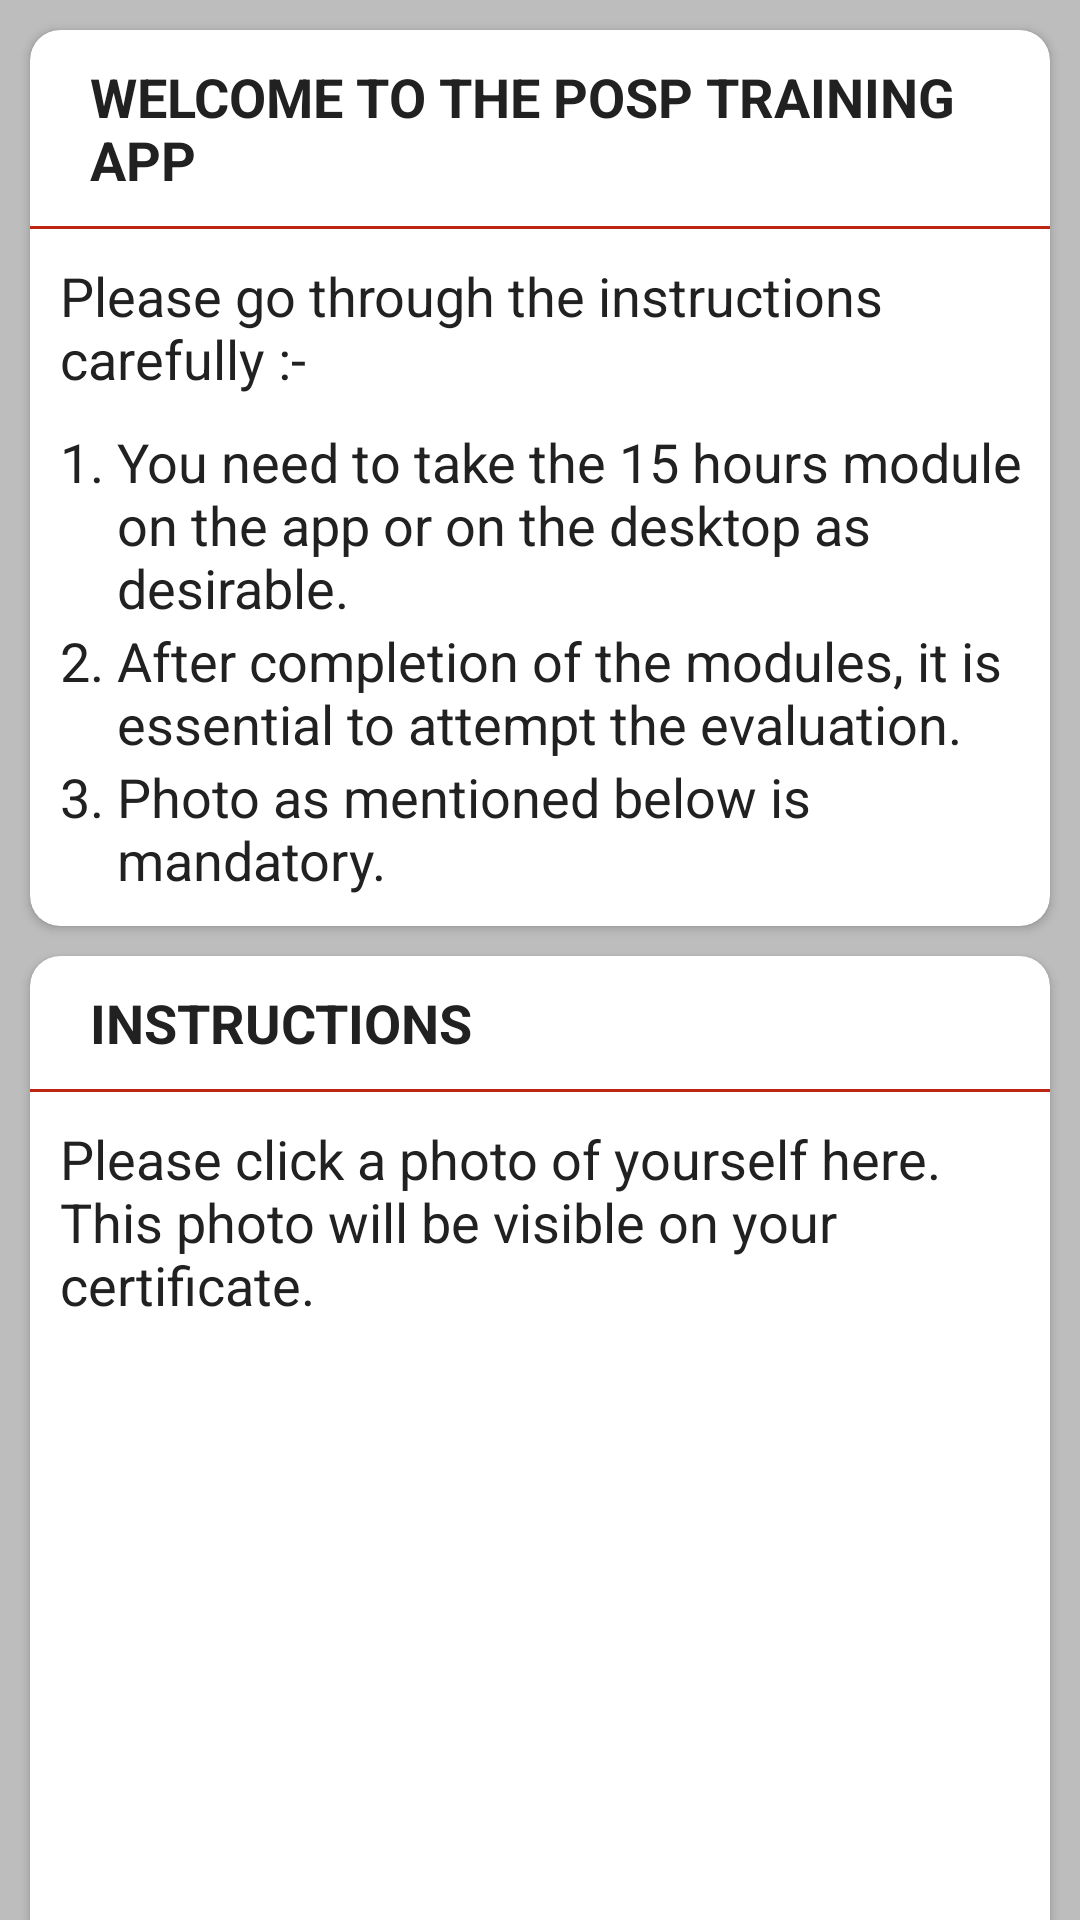

The Android layout XML behind this screen, and the referenced resources:
<!-- AndroidManifest.xml: application theme AppTheme.NoActionBar -->
<!-- res/layout/content_main.xml -->
<?xml version="1.0" encoding="utf-8"?>
<LinearLayout xmlns:android="http://schemas.android.com/apk/res/android"
    xmlns:app="http://schemas.android.com/apk/res-auto"
    xmlns:tools="http://schemas.android.com/tools"
    android:layout_width="match_parent"
    android:layout_height="match_parent"
    android:orientation="vertical"
    app:layout_behavior="@string/appbar_scrolling_view_behavior"
    tools:context="com.posp.trainingapp.home.MainActivity"
    tools:showIn="@layout/app_bar_main">

    <ScrollView
        android:layout_width="match_parent"
        android:layout_height="match_parent"
        android:scrollbars="none">

        <LinearLayout
            android:layout_width="match_parent"
            android:layout_height="match_parent"
            android:orientation="vertical">

            <androidx.cardview.widget.CardView
                android:layout_width="match_parent"
                android:layout_height="wrap_content"
                android:layout_marginLeft="@dimen/gap"
                android:layout_marginRight="@dimen/gap"
                android:layout_marginTop="@dimen/gap"
                app:cardCornerRadius="@dimen/gap">

                <LinearLayout
                    android:layout_marginBottom="@dimen/gap"
                    android:layout_width="match_parent"
                    android:layout_height="match_parent"
                    android:orientation="vertical">

                    <TextView
                        android:layout_width="match_parent"
                        android:layout_height="wrap_content"
                        android:layout_marginLeft="@dimen/gap"
                        android:gravity="left"
                        android:padding="@dimen/gap"
                        android:text="Welcome to the POSP Training App"
                        android:textAllCaps="true"
                        android:textAppearance="@style/Base.TextAppearance.AppCompat.Medium"
                        android:textStyle="bold" />

                    <View
                        android:layout_width="match_parent"
                        android:layout_height="1dp"
                        android:background="@color/colorPrimaryDark" />

                    <TextView
                        android:layout_width="match_parent"
                        android:layout_height="wrap_content"
                        android:gravity="left"
                        android:padding="@dimen/gap"
                        android:text="Please go through the instructions carefully :- "
                        android:textAppearance="@style/Base.TextAppearance.AppCompat.Medium"
                        android:textColor="@color/application_primary_text_color" />

                    <LinearLayout
                        android:layout_width="match_parent"
                        android:layout_height="wrap_content"
                        android:layout_marginLeft="@dimen/gap"
                        android:orientation="horizontal">

                        <TextView
                            android:layout_width="wrap_content"
                            android:layout_height="wrap_content"
                            android:gravity="left"
                            android:text="1. "
                            android:textAppearance="@style/Base.TextAppearance.AppCompat.Medium"
                            android:textColor="@color/application_primary_text_color" />

                        <TextView
                            android:layout_width="wrap_content"
                            android:layout_height="wrap_content"
                            android:gravity="left"
                            android:text="You need to take the 15 hours module on the app or on the desktop as desirable."
                            android:textAppearance="@style/Base.TextAppearance.AppCompat.Medium"
                            android:textColor="@color/application_primary_text_color" />
                    </LinearLayout>

                    <LinearLayout
                        android:layout_width="match_parent"
                        android:layout_height="wrap_content"
                        android:layout_marginLeft="@dimen/gap"
                        android:orientation="horizontal">

                        <TextView
                            android:layout_width="wrap_content"
                            android:layout_height="wrap_content"
                            android:gravity="left"
                            android:text="2. "
                            android:textAppearance="@style/Base.TextAppearance.AppCompat.Medium"
                            android:textColor="@color/application_primary_text_color" />

                        <TextView
                            android:layout_width="wrap_content"
                            android:layout_height="wrap_content"
                            android:gravity="left"
                            android:text="After completion of the modules, it is essential to attempt the evaluation."
                            android:textAppearance="@style/Base.TextAppearance.AppCompat.Medium"
                            android:textColor="@color/application_primary_text_color" />
                    </LinearLayout>

                    <LinearLayout
                        android:layout_width="match_parent"
                        android:layout_height="wrap_content"
                        android:layout_marginLeft="@dimen/gap"
                        android:orientation="horizontal">

                        <TextView
                            android:layout_width="wrap_content"
                            android:layout_height="wrap_content"
                            android:gravity="left"
                            android:text="3. "
                            android:textAppearance="@style/Base.TextAppearance.AppCompat.Medium"
                            android:textColor="@color/application_primary_text_color" />

                        <TextView
                            android:layout_width="wrap_content"
                            android:layout_height="wrap_content"
                            android:gravity="left"
                            android:text="Photo as mentioned below is mandatory."
                            android:textAppearance="@style/Base.TextAppearance.AppCompat.Medium"
                            android:textColor="@color/application_primary_text_color" />
                    </LinearLayout>

                </LinearLayout>
            </androidx.cardview.widget.CardView>

            <androidx.cardview.widget.CardView
                android:layout_width="match_parent"
                android:layout_height="wrap_content"
                android:layout_marginLeft="@dimen/gap"
                android:layout_marginRight="@dimen/gap"
                android:layout_marginTop="@dimen/gap"
                app:cardCornerRadius="@dimen/gap">

                <LinearLayout
                    android:layout_width="match_parent"
                    android:layout_height="match_parent"
                    android:orientation="vertical">

                    <TextView
                        android:layout_width="match_parent"
                        android:layout_height="wrap_content"
                        android:layout_marginLeft="@dimen/gap"
                        android:gravity="left"
                        android:padding="@dimen/gap"
                        android:textAllCaps="true"
                        android:text="Instructions"
                        android:textAppearance="@style/Base.TextAppearance.AppCompat.Medium"
                        android:textStyle="bold" />

                    <View
                        android:layout_width="match_parent"
                        android:layout_height="1dp"
                        android:background="@color/colorPrimaryDark" />

                    <TextView
                        android:layout_width="match_parent"
                        android:layout_height="wrap_content"
                        android:gravity="left"
                        android:padding="@dimen/gap"
                        android:text="Please click a photo of yourself here. This photo will be visible on your certificate."
                        android:textAppearance="@style/Base.TextAppearance.AppCompat.Medium"
                        android:textColor="@color/application_primary_text_color" />

                    <ImageView
                        android:id="@+id/cameraIcon"
                        android:layout_width="200dp"
                        android:layout_height="200dp"
                        android:layout_gravity="center"
                        android:layout_marginBottom="@dimen/gap"
                        android:scaleType="fitCenter"
                        android:src="@drawable/camera" />

                    <Button
                        android:id="@+id/btnNext"
                        style="@style/GreenButton"
                        android:layout_width="match_parent"
                        android:layout_height="wrap_content"
                        android:layout_margin="@dimen/gap"
                        android:text="Next"
                        android:textAppearance="@style/Base.TextAppearance.AppCompat.Large"
                        android:textColor="@android:color/white"
                        android:visibility="gone" />
                </LinearLayout>
            </androidx.cardview.widget.CardView>

            <androidx.cardview.widget.CardView

                android:layout_width="match_parent"
                android:layout_height="wrap_content"
                android:layout_marginLeft="@dimen/gap"
                android:layout_marginRight="@dimen/gap"
                android:layout_marginTop="@dimen/gap"
                android:visibility="gone"
                app:cardCornerRadius="@dimen/gap">

                <LinearLayout
                    android:layout_width="match_parent"
                    android:layout_height="wrap_content"
                    android:orientation="vertical">

                    <TextView
                        android:id="@+id/tvStudyMaterial"
                        style="@style/GreenButton"
                        android:layout_width="match_parent"
                        android:layout_height="wrap_content"
                        android:layout_margin="@dimen/gap"
                        android:text="Study Material"
                        android:textAppearance="@style/Base.TextAppearance.AppCompat.Large"
                        android:textColor="@android:color/white" />

                    <View
                        android:layout_width="match_parent"
                        android:layout_height="1dp"
                        android:background="@color/divider" />

                    <TextView
                        android:id="@+id/tvStartExam"
                        style="@style/GreenButton"
                        android:layout_width="match_parent"
                        android:layout_height="wrap_content"
                        android:layout_margin="@dimen/gap"
                        android:layout_marginTop="@dimen/gap"
                        android:text="Start Exam"
                        android:textAppearance="@style/Base.TextAppearance.AppCompat.Large"
                        android:textColor="@android:color/white" />
                </LinearLayout>
            </androidx.cardview.widget.CardView>

        </LinearLayout>
    </ScrollView>


</LinearLayout>
<!-- res/layout/app_bar_main.xml (included above) -->
<?xml version="1.0" encoding="utf-8"?>
<androidx.coordinatorlayout.widget.CoordinatorLayout xmlns:android="http://schemas.android.com/apk/res/android"
    xmlns:app="http://schemas.android.com/apk/res-auto"
    xmlns:tools="http://schemas.android.com/tools"
    android:layout_width="match_parent"
    android:layout_height="match_parent"
    tools:context="com.posp.trainingapp.home.MainActivity">

    <com.google.android.material.appbar.AppBarLayout
        android:layout_width="match_parent"
        android:layout_height="wrap_content"
        android:theme="@style/AppTheme.NoActionBar.AppBarOverlay">

        <androidx.appcompat.widget.Toolbar
            android:id="@+id/toolbar"
            android:layout_width="match_parent"
            android:layout_height="?attr/actionBarSize"
            android:background="?attr/colorPrimary"
            app:popupTheme="@style/AppTheme.NoActionBar.PopupOverlay" />

    </com.google.android.material.appbar.AppBarLayout>

    <include layout="@layout/content_main" />

</androidx.coordinatorlayout.widget.CoordinatorLayout>
<!-- resources referenced by this layout -->
<resources>
  <color name="application_primary_text_color">#212121</color>
  <color name="colorPrimaryDark">#be2513</color>
  <color name="divider">#BDBDBD</color>
  <dimen name="gap">10dp</dimen>
  <style name="AppTheme.NoActionBar.AppBarOverlay" parent="ThemeOverlay.AppCompat.Dark.ActionBar" />
  <style name="AppTheme.NoActionBar.PopupOverlay" parent="ThemeOverlay.AppCompat.Light" />
  <style name="GreenButton" parent="@android:style/Widget.Button">
          <item name="android:layout_width">match_parent</item>
          <item name="android:layout_height">wrap_content</item>
          <item name="android:background">@drawable/green_button_style</item>
          <item name="android:padding">10dp</item>
          <item name="android:textColor">@color/application_primary_text_color</item>
  
      </style>
  <style name="AppTheme.NoActionBar">
          <item name="windowActionBar">false</item>
          <item name="windowNoTitle">true</item>
      </style>
</resources>
